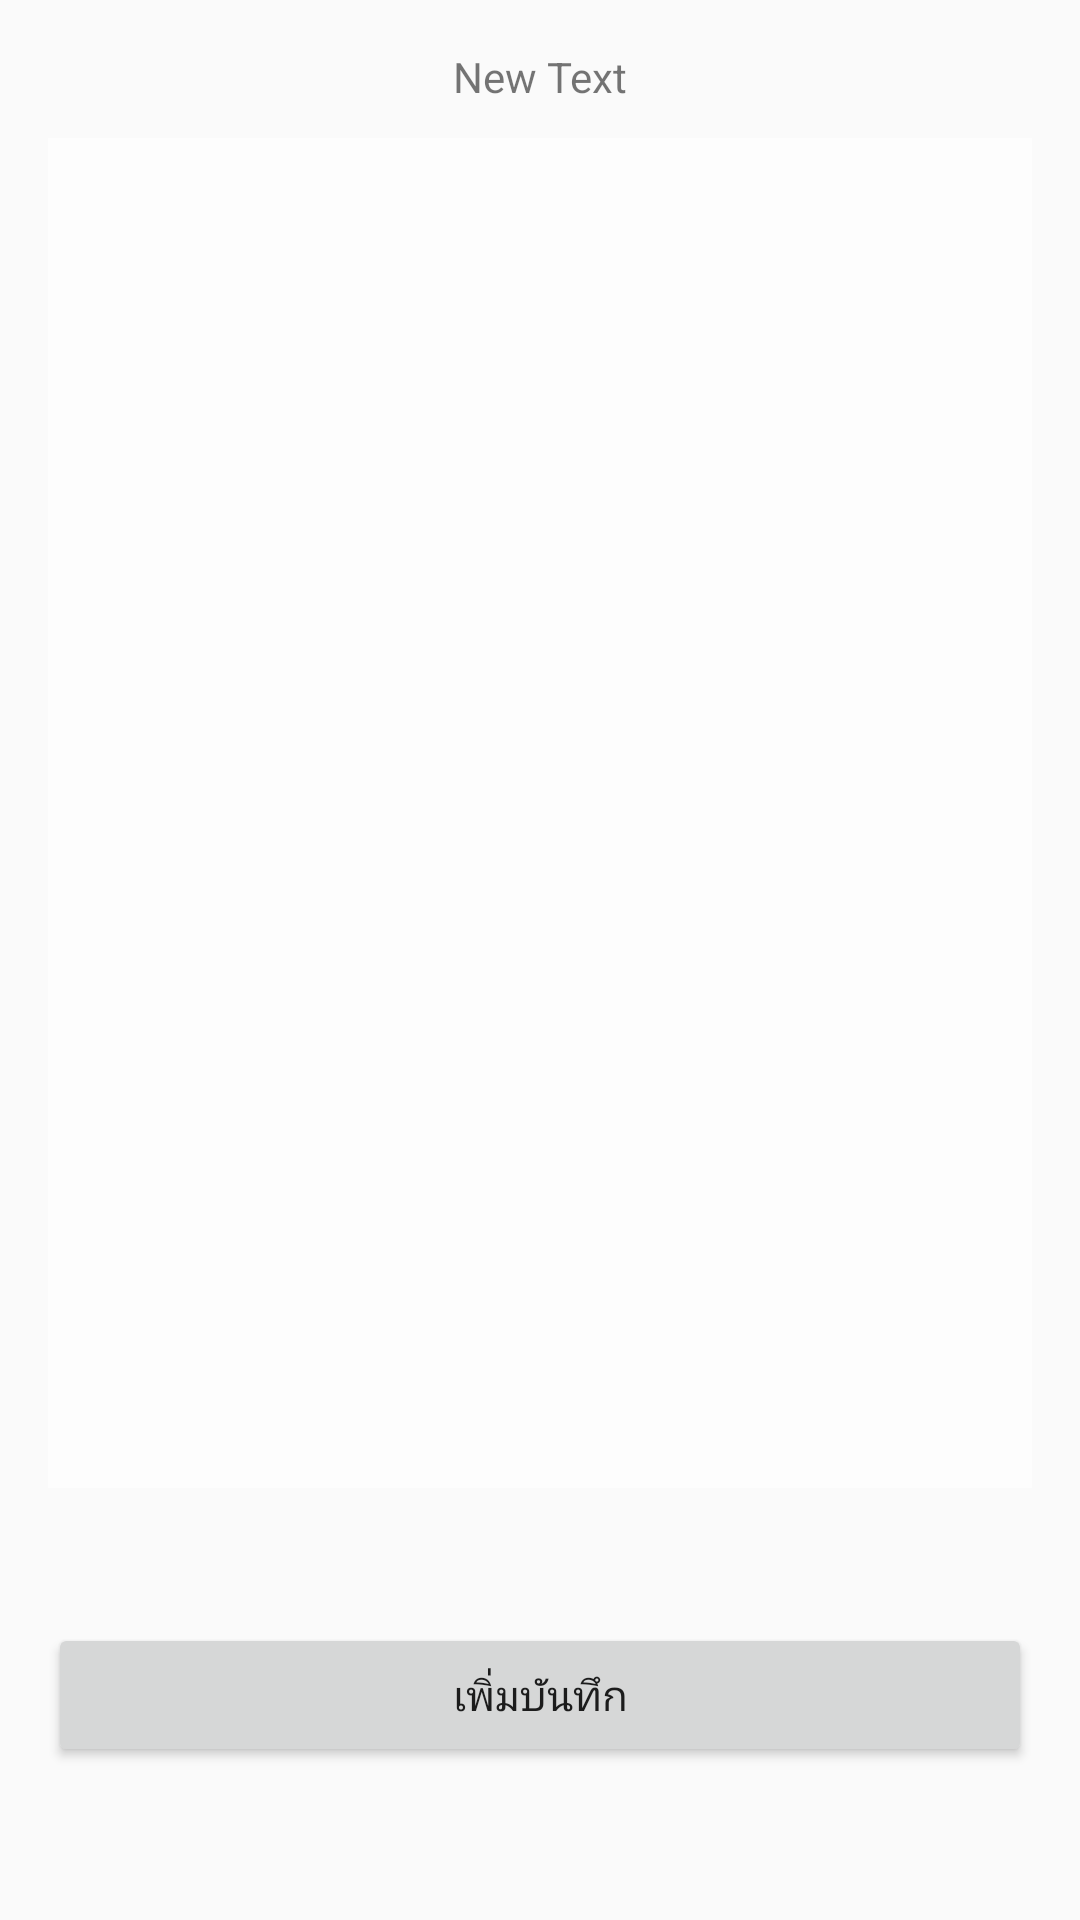

Here is an Android app screen rendered from its layout file. Give the layout XML and the strings, colors and styles it references.
<!-- AndroidManifest.xml: application theme AppTheme -->
<!-- res/layout/activity_alert_management.xml -->
<?xml version="1.0" encoding="utf-8"?>
<RelativeLayout xmlns:android="http://schemas.android.com/apk/res/android"
    xmlns:tools="http://schemas.android.com/tools"
    android:layout_width="match_parent"
    android:layout_height="match_parent"
    android:paddingBottom="@dimen/activity_vertical_margin"
    android:paddingLeft="@dimen/activity_horizontal_margin"
    android:paddingRight="@dimen/activity_horizontal_margin"
    android:paddingTop="@dimen/activity_vertical_margin"
    tools:context="com.example.kittichot.studentattendance.AlertManagement"
    android:background="@drawable/bg">

    <TextView
        android:layout_width="wrap_content"
        android:layout_height="wrap_content"
        android:text="New Text"
        android:id="@+id/textView24"
        android:layout_alignParentTop="true"
        android:layout_centerHorizontal="true" />

    <ListView
        android:layout_width="match_parent"
        android:layout_height="450dp"
        android:id="@+id/listViewALERT"
        android:layout_alignParentTop="true"
        android:layout_alignParentRight="false"
        android:layout_alignParentEnd="false"
        android:layout_marginBottom="90dp"
        android:layout_marginTop="30dp"
        android:layout_below="@+id/textView24"
        android:background="#71ffffff" />

    <Button
        android:layout_width="match_parent"
        android:layout_height="wrap_content"
        android:text="เพิ่มบันทึก"
        android:id="@+id/btnADDAlert"
        android:onClick="clickTOInsertAlert"
        android:layout_alignParentBottom="true"
        android:layout_alignParentRight="true"
        android:layout_alignParentEnd="true"
        android:layout_marginBottom="35dp" />

</RelativeLayout>
<!-- resources referenced by this layout -->
<resources>
  <dimen name="activity_horizontal_margin">16dp</dimen>
  <dimen name="activity_vertical_margin">16dp</dimen>
  <style name="AppTheme" parent="Theme.AppCompat.Light.DarkActionBar">
  
          
      </style>
</resources>
